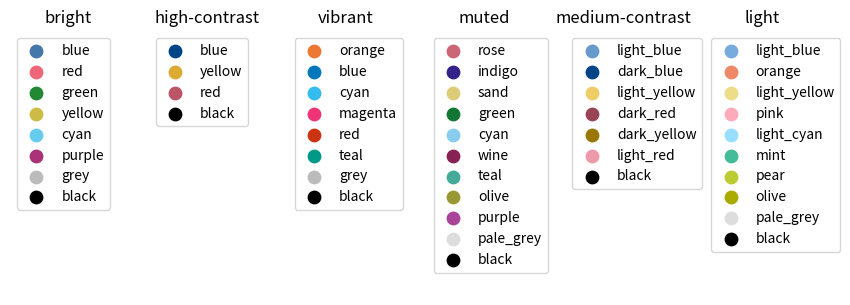
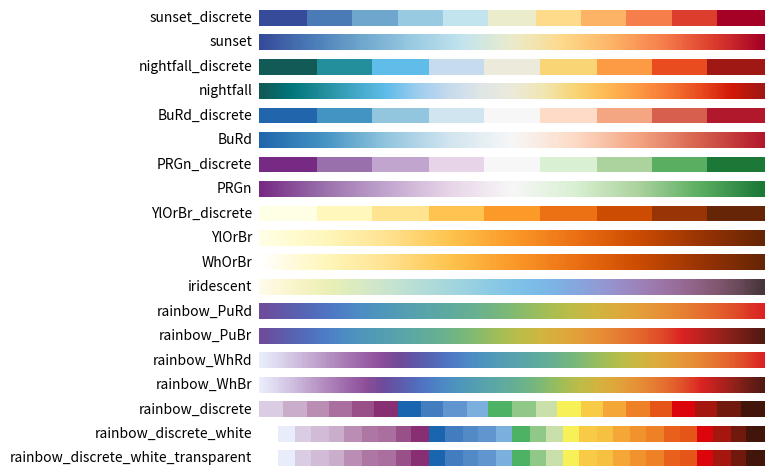
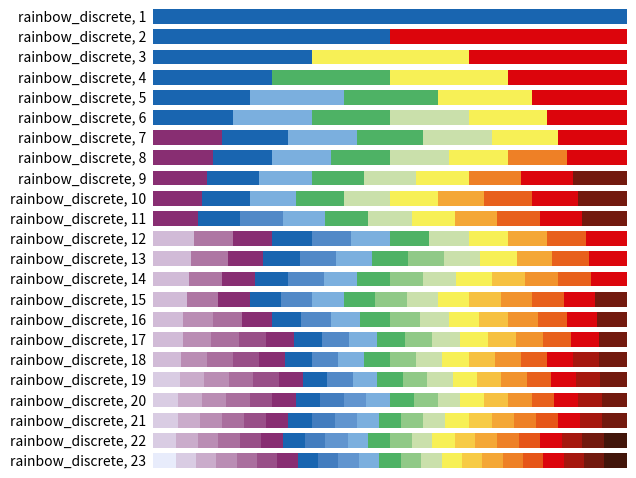

Write Python code to recreate these figures, in order.
"""
Definition of colour schemes for lines and maps that also work for colour-blind
people. See https://personal.sron.nl/~pault/ for background information and
best usage of the schemes.

[redacted]
All rights reserved.

License:  Standard 3-clause BSD
"""
import numpy as np
from matplotlib.colors import LinearSegmentedColormap, to_rgba_array


def discretemap(colormap, hexclrs):
    """
    Produce a colormap from a list of discrete colors without interpolation.
    """
    clrs = to_rgba_array(hexclrs)
    clrs = np.vstack([clrs[0], clrs, clrs[-1]])
    cdict = {}
    for ki, key in enumerate(('red','green','blue')):
        cdict[key] = [ (i/(len(clrs)-2.), clrs[i, ki], clrs[i+1, ki]) for i in range(len(clrs)-1) ]
    return LinearSegmentedColormap(colormap, cdict)

def discretemap_transparency(colormap, hexclrs):
    """
    Produce a colormap from a list of discrete colors without interpolation with decreasing transparency from 0 to 1.
    """
    clrs = to_rgba_array(hexclrs)
    length = len(clrs)
    clrs[:,-1] = np.full(clrs[:,-1].shape, .5)
    clrs = np.vstack([clrs[0], clrs, clrs[-1]])
    cdict = {}
    for ki, key in enumerate(('red','green','blue')):
        cdict[key] = [ (i/(len(clrs)-2.), clrs[i, ki], clrs[i+1, ki]) for i in range(len(clrs)-1) ]
    return LinearSegmentedColormap(colormap, cdict)


class TOLcmaps(object):
    """
    Class TOLcmaps definition.
    """
    def __init__(self):
        """
        """
        self.cmap = None
        self.cname = None
        self.namelist = (
            'sunset_discrete', 'sunset', 'nightfall_discrete', 'nightfall',
            'BuRd_discrete', 'BuRd', 'PRGn_discrete', 'PRGn',
            'YlOrBr_discrete', 'YlOrBr', 'WhOrBr', 'iridescent',
            'rainbow_PuRd', 'rainbow_PuBr', 'rainbow_WhRd', 'rainbow_WhBr',
            'rainbow_discrete', 'rainbow_discrete_white', 'rainbow_discrete_white_transparent')

        self.funcdict = dict(
            zip(self.namelist,
                (self.__sunset_discrete, self.__sunset,
                self.__nightfall_discrete, self.__nightfall,
                self.__BuRd_discrete, self.__BuRd, self.__PRGn_discrete,
                self.__PRGn, self.__YlOrBr_discrete, self.__YlOrBr,
                self.__WhOrBr, self.__iridescent, self.__rainbow_PuRd,
                self.__rainbow_PuBr, self.__rainbow_WhRd, self.__rainbow_WhBr,
                self.__rainbow_discrete, self.__rainbow_discrete_white, self.__rainbow_discrete_white_transparent)))

    def __sunset_discrete(self):
        """
        Define colormap 'sunset_discrete'.
        """
        clrs = ['#364B9A', '#4A7BB7', '#6EA6CD', '#98CAE1', '#C2E4EF',
                '#EAECCC', '#FEDA8B', '#FDB366', '#F67E4B', '#DD3D2D',
                '#A50026']
        self.cmap = discretemap(self.cname, clrs)
        self.cmap.set_bad('#FFFFFF')

    def __sunset(self):
        """
        Define colormap 'sunset'.
        """
        clrs = ['#364B9A', '#4A7BB7', '#6EA6CD', '#98CAE1', '#C2E4EF',
                '#EAECCC', '#FEDA8B', '#FDB366', '#F67E4B', '#DD3D2D',
                '#A50026']
        self.cmap = LinearSegmentedColormap.from_list(self.cname, clrs)
        self.cmap.set_bad('#FFFFFF')

    def __nightfall_discrete(self):
        """
        Define colormap 'nighfall_discrete'.
        """
        clrs = ['#125A56', '#238F9D', '#60BCE9', '#C6DBED', '#ECEADA',
                '#F9D576', '#FD9A44', '#E94C1F', '#A01813']
        self.cmap = discretemap(self.cname, clrs)
        self.cmap.set_bad('#FFFFFF')

    def __nightfall(self):
        """
        Define colormap 'nightfall'.
        """
        clrs = ['#125A56', '#00767B', '#238F9D', '#42A7C6', '#60BCE9',
                '#9DCCEF', '#C6DBED', '#DEE6E7', '#ECEADA', '#F0E6B2',
                '#F9D576', '#FFB954', '#FD9A44', '#F57634', '#E94C1F',
                '#D11807', '#A01813']
        self.cmap = LinearSegmentedColormap.from_list(self.cname, clrs)
        self.cmap.set_bad('#FFFFFF')

    def __BuRd_discrete(self):
        """
        Define colormap 'BuRd_discrete'.
        """
        clrs = ['#2166AC', '#4393C3', '#92C5DE', '#D1E5F0', '#F7F7F7',
                '#FDDBC7', '#F4A582', '#D6604D', '#B2182B']
        self.cmap = discretemap(self.cname, clrs)
        self.cmap.set_bad('#FFEE99')

    def __BuRd(self):
        """
        Define colormap 'BuRd'.
        """
        clrs = ['#2166AC', '#4393C3', '#92C5DE', '#D1E5F0', '#F7F7F7',
                '#FDDBC7', '#F4A582', '#D6604D', '#B2182B']
        self.cmap = LinearSegmentedColormap.from_list(self.cname, clrs)
        self.cmap.set_bad('#FFEE99')

    def __PRGn_discrete(self):
        """
        Define colormap 'PRGn_discrete'.
        """
        clrs = ['#762A83', '#9970AB', '#C2A5CF', '#E7D4E8', '#F7F7F7',
                '#D9F0D3', '#ACD39E', '#5AAE61', '#1B7837']
        self.cmap = discretemap(self.cname, clrs)
        self.cmap.set_bad('#FFEE99')

    def __PRGn(self):
        """
        Define colormap 'PRGn'.
        """
        clrs = ['#762A83', '#9970AB', '#C2A5CF', '#E7D4E8', '#F7F7F7',
                '#D9F0D3', '#ACD39E', '#5AAE61', '#1B7837']
        self.cmap = LinearSegmentedColormap.from_list(self.cname, clrs)
        self.cmap.set_bad('#FFEE99')

    def __YlOrBr_discrete(self):
        """
        Define colormap 'YlOrBr_discrete'.
        """
        clrs = ['#FFFFE5', '#FFF7BC', '#FEE391', '#FEC44F', '#FB9A29',
                '#EC7014', '#CC4C02', '#993404', '#662506']
        self.cmap = discretemap(self.cname, clrs)
        self.cmap.set_bad('#888888')

    def __YlOrBr(self):
        """
        Define colormap 'YlOrBr'.
        """
        clrs = ['#FFFFE5', '#FFF7BC', '#FEE391', '#FEC44F', '#FB9A29',
                '#EC7014', '#CC4C02', '#993404', '#662506']
        self.cmap = LinearSegmentedColormap.from_list(self.cname, clrs)
        self.cmap.set_bad('#888888')

    def __WhOrBr(self):
        """
        Define colormap 'WhOrBr'.
        """
        clrs = ['#FFFFFF', '#FFF7BC', '#FEE391', '#FEC44F', '#FB9A29',
                '#EC7014', '#CC4C02', '#993404', '#662506']
        self.cmap = LinearSegmentedColormap.from_list(self.cname, clrs)
        self.cmap.set_bad('#888888')

    def __iridescent(self):
        """
        Define colormap 'iridescent'.
        """
        clrs = ['#FEFBE9', '#FCF7D5', '#F5F3C1', '#EAF0B5', '#DDECBF',
                '#D0E7CA', '#C2E3D2', '#B5DDD8', '#A8D8DC', '#9BD2E1',
                '#8DCBE4', '#81C4E7', '#7BBCE7', '#7EB2E4', '#88A5DD',
                '#9398D2', '#9B8AC4', '#9D7DB2', '#9A709E', '#906388',
                '#805770', '#684957', '#46353A']
        self.cmap = LinearSegmentedColormap.from_list(self.cname, clrs)
        self.cmap.set_bad('#999999')

    def __rainbow_PuRd(self):
        """
        Define colormap 'rainbow_PuRd'.
        """
        clrs = ['#6F4C9B', '#6059A9', '#5568B8', '#4E79C5', '#4D8AC6',
                '#4E96BC', '#549EB3', '#59A5A9', '#60AB9E', '#69B190',
                '#77B77D', '#8CBC68', '#A6BE54', '#BEBC48', '#D1B541',
                '#DDAA3C', '#E49C39', '#E78C35', '#E67932', '#E4632D',
                '#DF4828', '#DA2222']
        self.cmap = LinearSegmentedColormap.from_list(self.cname, clrs)
        self.cmap.set_bad('#FFFFFF')

    def __rainbow_PuBr(self):
        """
        Define colormap 'rainbow_PuBr'.
        """
        clrs = ['#6F4C9B', '#6059A9', '#5568B8', '#4E79C5', '#4D8AC6',
                '#4E96BC', '#549EB3', '#59A5A9', '#60AB9E', '#69B190',
                '#77B77D', '#8CBC68', '#A6BE54', '#BEBC48', '#D1B541',
                '#DDAA3C', '#E49C39', '#E78C35', '#E67932', '#E4632D',
                '#DF4828', '#DA2222', '#B8221E', '#95211B', '#721E17',
                '#521A13']
        self.cmap = LinearSegmentedColormap.from_list(self.cname, clrs)
        self.cmap.set_bad('#FFFFFF')

    def __rainbow_WhRd(self):
        """
        Define colormap 'rainbow_WhRd'.
        """
        clrs = ['#E8ECFB', '#DDD8EF', '#D1C1E1', '#C3A8D1', '#B58FC2',
                '#A778B4', '#9B62A7', '#8C4E99', '#6F4C9B', '#6059A9',
                '#5568B8', '#4E79C5', '#4D8AC6', '#4E96BC', '#549EB3',
                '#59A5A9', '#60AB9E', '#69B190', '#77B77D', '#8CBC68',
                '#A6BE54', '#BEBC48', '#D1B541', '#DDAA3C', '#E49C39',
                '#E78C35', '#E67932', '#E4632D', '#DF4828', '#DA2222']
        self.cmap = LinearSegmentedColormap.from_list(self.cname, clrs)
        self.cmap.set_bad('#666666')

    def __rainbow_WhBr(self):
        """
        Define colormap 'rainbow_WhBr'.
        """
        clrs = ['#E8ECFB', '#DDD8EF', '#D1C1E1', '#C3A8D1', '#B58FC2',
                '#A778B4', '#9B62A7', '#8C4E99', '#6F4C9B', '#6059A9',
                '#5568B8', '#4E79C5', '#4D8AC6', '#4E96BC', '#549EB3',
                '#59A5A9', '#60AB9E', '#69B190', '#77B77D', '#8CBC68',
                '#A6BE54', '#BEBC48', '#D1B541', '#DDAA3C', '#E49C39',
                '#E78C35', '#E67932', '#E4632D', '#DF4828', '#DA2222',
                '#B8221E', '#95211B', '#721E17', '#521A13']
        self.cmap = LinearSegmentedColormap.from_list(self.cname, clrs)
        self.cmap.set_bad('#666666')

    def __rainbow_discrete(self, lut=None):
        """
        Define colormap 'rainbow_discrete'.
        """
        clrs = ['#E8ECFB', '#D9CCE3', '#D1BBD7', '#CAACCB', '#BA8DB4',
                '#AE76A3', '#AA6F9E', '#994F88', '#882E72', '#1965B0',
                '#437DBF', '#5289C7', '#6195CF', '#7BAFDE', '#4EB265',
                '#90C987', '#CAE0AB', '#F7F056', '#F7CB45', '#F6C141',
                '#F4A736', '#F1932D', '#EE8026', '#E8601C', '#E65518',
                '#DC050C', '#A5170E', '#72190E', '#42150A']
        indexes = [[9], [9, 25], [9, 17, 25], [9, 14, 17, 25], [9, 13, 14, 17,
                25], [9, 13, 14, 16, 17, 25], [8, 9, 13, 14, 16, 17, 25], [8,
                9, 13, 14, 16, 17, 22, 25], [8, 9, 13, 14, 16, 17, 22, 25, 27],
                [8, 9, 13, 14, 16, 17, 20, 23, 25, 27], [8, 9, 11, 13, 14, 16,
                17, 20, 23, 25, 27], [2, 5, 8, 9, 11, 13, 14, 16, 17, 20, 23,
                25], [2, 5, 8, 9, 11, 13, 14, 15, 16, 17, 20, 23, 25], [2, 5,
                8, 9, 11, 13, 14, 15, 16, 17, 19, 21, 23, 25], [2, 5, 8, 9, 11,
                13, 14, 15, 16, 17, 19, 21, 23, 25, 27], [2, 4, 6, 8, 9, 11,
                13, 14, 15, 16, 17, 19, 21, 23, 25, 27], [2, 4, 6, 7, 8, 9, 11,
                13, 14, 15, 16, 17, 19, 21, 23, 25, 27], [2, 4, 6, 7, 8, 9, 11,
                13, 14, 15, 16, 17, 19, 21, 23, 25, 26, 27], [1, 3, 4, 6, 7, 8,
                9, 11, 13, 14, 15, 16, 17, 19, 21, 23, 25, 26, 27], [1, 3, 4,
                6, 7, 8, 9, 10, 12, 13, 14, 15, 16, 17, 19, 21, 23, 25, 26,
                27], [1, 3, 4, 6, 7, 8, 9, 10, 12, 13, 14, 15, 16, 17, 18, 20,
                22, 24, 25, 26, 27], [1, 3, 4, 6, 7, 8, 9, 10, 12, 13, 14, 15,
                16, 17, 18, 20, 22, 24, 25, 26, 27, 28], [0, 1, 3, 4, 6, 7, 8,
                9, 10, 12, 13, 14, 15, 16, 17, 18, 20, 22, 24, 25, 26, 27, 28]]
        if lut is None or lut < 1 or lut > 23:
            lut = 22
        self.cmap = discretemap(self.cname, [ clrs[i] for i in indexes[lut-1] ])
        if lut == 23:
            self.cmap.set_bad('#777777')
        else:
            self.cmap.set_bad('#FFFFFF')
            
    def __rainbow_discrete_white(self):
        """
        Define colormap 'rainbow_discrete_white'.
        """
        clrs = ['#FFFFFF', '#E8ECFB', '#D9CCE3', '#D1BBD7', '#CAACCB', '#BA8DB4',
                '#AE76A3', '#AA6F9E', '#994F88', '#882E72', '#1965B0',
                '#437DBF', '#5289C7', '#6195CF', '#7BAFDE', '#4EB265',
                '#90C987', '#CAE0AB', '#F7F056', '#F7CB45', '#F6C141',
                '#F4A736', '#F1932D', '#EE8026', '#E8601C', '#E65518',
                '#DC050C', '#A5170E', '#72190E', '#42150A']
       
        self.cmap = discretemap(self.cname, clrs)
        self.cmap.set_bad('#777777')
            
    def __rainbow_discrete_white_transparent(self):
        """
        Define colormap 'rainbow_discrete_white_transparent'.
        """
        clrs = ['#FFFFFF00', '#E8ECFB', '#D9CCE3', '#D1BBD7', '#CAACCB', '#BA8DB4',
                '#AE76A3', '#AA6F9E', '#994F88', '#882E72', '#1965B0',
                '#437DBF', '#5289C7', '#6195CF', '#7BAFDE', '#4EB265',
                '#90C987', '#CAE0AB', '#F7F056', '#F7CB45', '#F6C141',
                '#F4A736', '#F1932D', '#EE8026', '#E8601C', '#E65518',
                '#DC050C', '#A5170E', '#72190E', '#42150A']
       
        self.cmap = discretemap_transparency(self.cname, clrs)
        self.cmap.set_bad('#777777')
        
    def show(self):
        """
        List names of defined colormaps.
        """
        print(' '.join(repr(n) for n in self.namelist))

    def get(self, cname='rainbow_PuRd', lut=None):
        """
        Return requested colormap, default is 'rainbow_PuRd'.
        """
        self.cname = cname
        if cname == 'rainbow_discrete':
            self.__rainbow_discrete(lut)
        else:
            self.funcdict[cname]()
        return self.cmap


def tol_cmap(colormap=None, lut=None):
    """
    Continuous and discrete color sets for ordered data.
    
    Return a matplotlib colormap.
    Parameter lut is ignored for all colormaps except 'rainbow_discrete'.
    """
    obj = TOLcmaps()
    if colormap is None:
        return obj.namelist
    if colormap not in obj.namelist:
        colormap = 'rainbow_PuRd'
        print('*** Warning: requested colormap not defined,',
              'known colormaps are {}.'.format(obj.namelist),
              'Using {}.'.format(colormap))
    return obj.get(colormap, lut)


def tol_cset(colorset=None):
    """
    Discrete color sets for qualitative data.

    Define a namedtuple instance with the colors.
    Examples for: cset = tol_cset(<scheme>)
      - cset.red and cset[1] give the same color (in default 'bright' colorset)
      - cset._fields gives a tuple with all color names
      - list(cset) gives a list with all colors
    """
    from collections import namedtuple
    
    namelist = ('bright', 'high-contrast', 'vibrant', 'muted', 'medium-contrast', 'light')
    if colorset is None:
        return namelist
    if colorset not in namelist:
        colorset = 'bright'
        print('*** Warning: requested colorset not defined,',
              'known colorsets are {}.'.format(namelist),
              'Using {}.'.format(colorset)) 

    if colorset == 'bright':
        cset = namedtuple('Bcset',
                    'blue red green yellow cyan purple grey black')
        return cset('#4477AA', '#EE6677', '#228833', '#CCBB44', '#66CCEE',
                    '#AA3377', '#BBBBBB', '#000000')

    if colorset == 'high-contrast':
        cset = namedtuple('Hcset',
                    'blue yellow red black')
        return cset('#004488', '#DDAA33', '#BB5566', '#000000')

    if colorset == 'vibrant':
        cset = namedtuple('Vcset',
                    'orange blue cyan magenta red teal grey black')
        return cset('#EE7733', '#0077BB', '#33BBEE', '#EE3377', '#CC3311',
                    '#009988', '#BBBBBB', '#000000')

    if colorset == 'muted':
        cset = namedtuple('Mcset',
                    'rose indigo sand green cyan wine teal olive purple pale_grey black')
        return cset('#CC6677', '#332288', '#DDCC77', '#117733', '#88CCEE',
                    '#882255', '#44AA99', '#999933', '#AA4499', '#DDDDDD',
                    '#000000')

    if colorset == 'medium-contrast':
        cset = namedtuple('Mcset',
                    'light_blue dark_blue light_yellow dark_red dark_yellow light_red black')
        return cset('#6699CC', '#004488', '#EECC66', '#994455', '#997700',
                    '#EE99AA', '#000000')

    if colorset == 'light':
        cset = namedtuple('Lcset',
                    'light_blue orange light_yellow pink light_cyan mint pear olive pale_grey black')
        return cset('#77AADD', '#EE8866', '#EEDD88', '#FFAABB', '#99DDFF',
                    '#44BB99', '#BBCC33', '#AAAA00', '#DDDDDD', '#000000')


def main():

    from matplotlib import pyplot as plt

    # Change default colorset (for lines) and colormap (for maps).
#    plt.rc('axes', prop_cycle=plt.cycler('color', list(tol_cset('bright'))))
#    plt.cm.register_cmap('rainbow_PuRd', tol_cmap('rainbow_PuRd'))
#    plt.rc('image', cmap='rainbow_PuRd')

    # Show colorsets tol_cset(<scheme>).
    schemes = tol_cset()
    fig, axes = plt.subplots(ncols=len(schemes), figsize=(9, 3))
    fig.subplots_adjust(top=0.9, bottom=0.02, left=0.02, right=0.92)
    for ax, scheme in zip(axes, schemes):
        cset = tol_cset(scheme)
        names = cset._fields
        colors = list(cset)
        for name, color in zip(names, colors):
            ax.scatter([], [], c=color, s=80, label=name)
        ax.set_axis_off()
        ax.legend(loc=2)
        ax.set_title(scheme)
    plt.show()

    # Show colormaps tol_cmap(<scheme>). 
    schemes = tol_cmap()
    gradient = np.linspace(0, 1, 256)
    gradient = np.vstack((gradient, gradient))
    fig, axes = plt.subplots(nrows=len(schemes))
    fig.subplots_adjust(top=0.98, bottom=0.02, left=0.2, right=0.99)
    for ax, scheme in zip(axes, schemes):
        pos = list(ax.get_position().bounds)
        ax.set_axis_off()
        ax.imshow(gradient, aspect=4, cmap=tol_cmap(scheme))
        fig.text(pos[0] - 0.01, pos[1] + pos[3]/2., scheme, va='center', ha='right', fontsize=10)
    plt.show()

    # Show colormaps tol_cmap('rainbow_discrete', <lut>). 
    gradient = np.linspace(0, 1, 256)
    gradient = np.vstack((gradient, gradient))
    fig, axes = plt.subplots(nrows=23)
    fig.subplots_adjust(top=0.98, bottom=0.02, left=0.25, right=0.99)
    for lut, ax in enumerate(axes, start=1):
        pos = list(ax.get_position().bounds)
        ax.set_axis_off()
        ax.imshow(gradient, aspect=4, cmap=tol_cmap('rainbow_discrete', lut))
        fig.text(pos[0] - 0.01, pos[1] + pos[3]/2., 'rainbow_discrete, ' + str(lut), va='center', ha='right', fontsize=10)
    plt.show()


if __name__ == '__main__':
    main()
